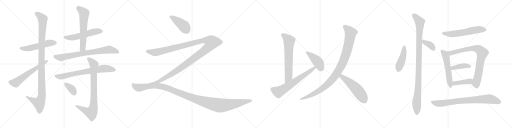
t = 0.00 s
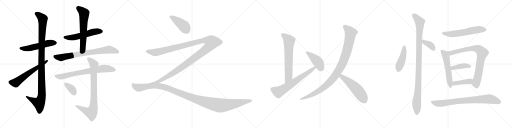
t = 4.22 s
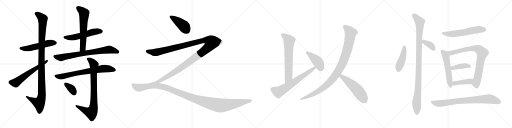
t = 8.44 s
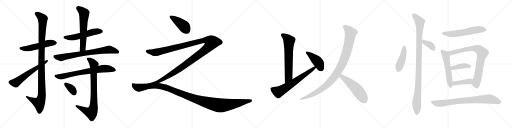
t = 12.66 s
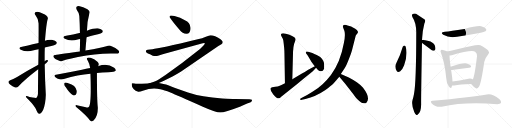
t = 16.89 s
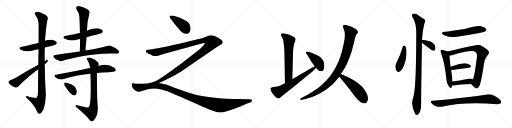
t = 21.11 s

The animated SVG that drew these frames (rendered in a browser with its animation timeline set to each time). Animation: 26 CSS @keyframes rules; one cycle of 21.11 s.

<svg version="1.1" viewBox="0 0 4096 1024" xmlns="http://www.w3.org/2000/svg">
  <g stroke="lightgray" stroke-dasharray="1,1" stroke-width="1" transform="scale(4, 4)">
    <line x1="0" y1="0" x2="256" y2="256"></line>
    <line x1="256" y1="0" x2="0" y2="256"></line>
    <line x1="128" y1="0" x2="128" y2="256"></line>
    <line x1="0" y1="128" x2="256" y2="128"></line>
    <line x1="256" y1="0" x2="512" y2="256"></line>
    <line x1="512" y1="0" x2="256" y2="256"></line>
    <line x1="384" y1="0" x2="384" y2="256"></line>
    <line x1="256" y1="128" x2="512" y2="128"></line>
    <line x1="512" y1="0" x2="768" y2="256"></line>
    <line x1="768" y1="0" x2="512" y2="256"></line>
    <line x1="640" y1="0" x2="640" y2="256"></line>
    <line x1="512" y1="128" x2="768" y2="128"></line>
    <line x1="768" y1="0" x2="1024" y2="256"></line>
    <line x1="1024" y1="0" x2="768" y2="256"></line>
    <line x1="896" y1="0" x2="896" y2="256"></line>
    <line x1="768" y1="128" x2="1024" y2="128"></line>
  </g>
<g transform="scale(1, -1) translate(0, -850)">
   <style type="text/css">
    @keyframes keyframes0 {
      from {
       stroke: black;
       stroke-dashoffset: 535;
       stroke-width: 128;
       }
       64% {
       animation-timing-function: step-end;
       stroke: black;
       stroke-dashoffset: 0;
       stroke-width: 128;
       }
       to {
       stroke: black;
       stroke-width: 1024;
       }
       }
       #make-me-a-hanzi-animation-0 {
         animation: keyframes0 0.685384s both;
         animation-delay: 0.000000s;
         animation-timing-function: linear;
       }
    @keyframes keyframes1 {
      from {
       stroke: black;
       stroke-dashoffset: 1115;
       stroke-width: 128;
       }
       78% {
       animation-timing-function: step-end;
       stroke: black;
       stroke-dashoffset: 0;
       stroke-width: 128;
       }
       to {
       stroke: black;
       stroke-width: 1024;
       }
       }
       #make-me-a-hanzi-animation-1 {
         animation: keyframes1 1.157389s both;
         animation-delay: 0.685384s;
         animation-timing-function: linear;
       }
    @keyframes keyframes2 {
      from {
       stroke: black;
       stroke-dashoffset: 607;
       stroke-width: 128;
       }
       66% {
       animation-timing-function: step-end;
       stroke: black;
       stroke-dashoffset: 0;
       stroke-width: 128;
       }
       to {
       stroke: black;
       stroke-width: 1024;
       }
       }
       #make-me-a-hanzi-animation-2 {
         animation: keyframes2 0.743978s both;
         animation-delay: 1.842773s;
         animation-timing-function: linear;
       }
    @keyframes keyframes3 {
      from {
       stroke: black;
       stroke-dashoffset: 552;
       stroke-width: 128;
       }
       64% {
       animation-timing-function: step-end;
       stroke: black;
       stroke-dashoffset: 0;
       stroke-width: 128;
       }
       to {
       stroke: black;
       stroke-width: 1024;
       }
       }
       #make-me-a-hanzi-animation-3 {
         animation: keyframes3 0.699219s both;
         animation-delay: 2.586751s;
         animation-timing-function: linear;
       }
    @keyframes keyframes4 {
      from {
       stroke: black;
       stroke-dashoffset: 625;
       stroke-width: 128;
       }
       67% {
       animation-timing-function: step-end;
       stroke: black;
       stroke-dashoffset: 0;
       stroke-width: 128;
       }
       to {
       stroke: black;
       stroke-width: 1024;
       }
       }
       #make-me-a-hanzi-animation-4 {
         animation: keyframes4 0.758626s both;
         animation-delay: 3.285970s;
         animation-timing-function: linear;
       }
    @keyframes keyframes5 {
      from {
       stroke: black;
       stroke-dashoffset: 767;
       stroke-width: 128;
       }
       71% {
       animation-timing-function: step-end;
       stroke: black;
       stroke-dashoffset: 0;
       stroke-width: 128;
       }
       to {
       stroke: black;
       stroke-width: 1024;
       }
       }
       #make-me-a-hanzi-animation-5 {
         animation: keyframes5 0.874186s both;
         animation-delay: 4.044596s;
         animation-timing-function: linear;
       }
    @keyframes keyframes6 {
      from {
       stroke: black;
       stroke-dashoffset: 735;
       stroke-width: 128;
       }
       71% {
       animation-timing-function: step-end;
       stroke: black;
       stroke-dashoffset: 0;
       stroke-width: 128;
       }
       to {
       stroke: black;
       stroke-width: 1024;
       }
       }
       #make-me-a-hanzi-animation-6 {
         animation: keyframes6 0.848145s both;
         animation-delay: 4.918782s;
         animation-timing-function: linear;
       }
    @keyframes keyframes7 {
      from {
       stroke: black;
       stroke-dashoffset: 839;
       stroke-width: 128;
       }
       73% {
       animation-timing-function: step-end;
       stroke: black;
       stroke-dashoffset: 0;
       stroke-width: 128;
       }
       to {
       stroke: black;
       stroke-width: 1024;
       }
       }
       #make-me-a-hanzi-animation-7 {
         animation: keyframes7 0.932780s both;
         animation-delay: 5.766927s;
         animation-timing-function: linear;
       }
    @keyframes keyframes8 {
      from {
       stroke: black;
       stroke-dashoffset: 355;
       stroke-width: 128;
       }
       54% {
       animation-timing-function: step-end;
       stroke: black;
       stroke-dashoffset: 0;
       stroke-width: 128;
       }
       to {
       stroke: black;
       stroke-width: 1024;
       }
       }
       #make-me-a-hanzi-animation-8 {
         animation: keyframes8 0.538900s both;
         animation-delay: 6.699707s;
         animation-timing-function: linear;
       }
    @keyframes keyframes9 {
      from {
       stroke: black;
       stroke-dashoffset: 421;
       stroke-width: 128;
       }
       58% {
       animation-timing-function: step-end;
       stroke: black;
       stroke-dashoffset: 0;
       stroke-width: 128;
       }
       to {
       stroke: black;
       stroke-width: 1024;
       }
       }
       #make-me-a-hanzi-animation-9 {
         animation: keyframes9 0.592611s both;
         animation-delay: 7.238607s;
         animation-timing-function: linear;
       }
    @keyframes keyframes10 {
      from {
       stroke: black;
       stroke-dashoffset: 1357;
       stroke-width: 128;
       }
       82% {
       animation-timing-function: step-end;
       stroke: black;
       stroke-dashoffset: 0;
       stroke-width: 128;
       }
       to {
       stroke: black;
       stroke-width: 1024;
       }
       }
       #make-me-a-hanzi-animation-10 {
         animation: keyframes10 1.354329s both;
         animation-delay: 7.831218s;
         animation-timing-function: linear;
       }
    @keyframes keyframes11 {
      from {
       stroke: black;
       stroke-dashoffset: 1241;
       stroke-width: 128;
       }
       80% {
       animation-timing-function: step-end;
       stroke: black;
       stroke-dashoffset: 0;
       stroke-width: 128;
       }
       to {
       stroke: black;
       stroke-width: 1024;
       }
       }
       #make-me-a-hanzi-animation-11 {
         animation: keyframes11 1.259928s both;
         animation-delay: 9.185547s;
         animation-timing-function: linear;
       }
    @keyframes keyframes12 {
      from {
       stroke: black;
       stroke-dashoffset: 669;
       stroke-width: 128;
       }
       69% {
       animation-timing-function: step-end;
       stroke: black;
       stroke-dashoffset: 0;
       stroke-width: 128;
       }
       to {
       stroke: black;
       stroke-width: 1024;
       }
       }
       #make-me-a-hanzi-animation-12 {
         animation: keyframes12 0.794434s both;
         animation-delay: 10.445475s;
         animation-timing-function: linear;
       }
    @keyframes keyframes13 {
      from {
       stroke: black;
       stroke-dashoffset: 667;
       stroke-width: 128;
       }
       68% {
       animation-timing-function: step-end;
       stroke: black;
       stroke-dashoffset: 0;
       stroke-width: 128;
       }
       to {
       stroke: black;
       stroke-width: 1024;
       }
       }
       #make-me-a-hanzi-animation-13 {
         animation: keyframes13 0.792806s both;
         animation-delay: 11.239909s;
         animation-timing-function: linear;
       }
    @keyframes keyframes14 {
      from {
       stroke: black;
       stroke-dashoffset: 431;
       stroke-width: 128;
       }
       58% {
       animation-timing-function: step-end;
       stroke: black;
       stroke-dashoffset: 0;
       stroke-width: 128;
       }
       to {
       stroke: black;
       stroke-width: 1024;
       }
       }
       #make-me-a-hanzi-animation-14 {
         animation: keyframes14 0.600749s both;
         animation-delay: 12.032715s;
         animation-timing-function: linear;
       }
    @keyframes keyframes15 {
      from {
       stroke: black;
       stroke-dashoffset: 1031;
       stroke-width: 128;
       }
       77% {
       animation-timing-function: step-end;
       stroke: black;
       stroke-dashoffset: 0;
       stroke-width: 128;
       }
       to {
       stroke: black;
       stroke-width: 1024;
       }
       }
       #make-me-a-hanzi-animation-15 {
         animation: keyframes15 1.089030s both;
         animation-delay: 12.633464s;
         animation-timing-function: linear;
       }
    @keyframes keyframes16 {
      from {
       stroke: black;
       stroke-dashoffset: 538;
       stroke-width: 128;
       }
       64% {
       animation-timing-function: step-end;
       stroke: black;
       stroke-dashoffset: 0;
       stroke-width: 128;
       }
       to {
       stroke: black;
       stroke-width: 1024;
       }
       }
       #make-me-a-hanzi-animation-16 {
         animation: keyframes16 0.687826s both;
         animation-delay: 13.722494s;
         animation-timing-function: linear;
       }
    @keyframes keyframes17 {
      from {
       stroke: black;
       stroke-dashoffset: 447;
       stroke-width: 128;
       }
       59% {
       animation-timing-function: step-end;
       stroke: black;
       stroke-dashoffset: 0;
       stroke-width: 128;
       }
       to {
       stroke: black;
       stroke-width: 1024;
       }
       }
       #make-me-a-hanzi-animation-17 {
         animation: keyframes17 0.613770s both;
         animation-delay: 14.410320s;
         animation-timing-function: linear;
       }
    @keyframes keyframes18 {
      from {
       stroke: black;
       stroke-dashoffset: 1060;
       stroke-width: 128;
       }
       78% {
       animation-timing-function: step-end;
       stroke: black;
       stroke-dashoffset: 0;
       stroke-width: 128;
       }
       to {
       stroke: black;
       stroke-width: 1024;
       }
       }
       #make-me-a-hanzi-animation-18 {
         animation: keyframes18 1.112630s both;
         animation-delay: 15.024090s;
         animation-timing-function: linear;
       }
    @keyframes keyframes19 {
      from {
       stroke: black;
       stroke-dashoffset: 368;
       stroke-width: 128;
       }
       55% {
       animation-timing-function: step-end;
       stroke: black;
       stroke-dashoffset: 0;
       stroke-width: 128;
       }
       to {
       stroke: black;
       stroke-width: 1024;
       }
       }
       #make-me-a-hanzi-animation-19 {
         animation: keyframes19 0.549479s both;
         animation-delay: 16.136720s;
         animation-timing-function: linear;
       }
    @keyframes keyframes20 {
      from {
       stroke: black;
       stroke-dashoffset: 588;
       stroke-width: 128;
       }
       66% {
       animation-timing-function: step-end;
       stroke: black;
       stroke-dashoffset: 0;
       stroke-width: 128;
       }
       to {
       stroke: black;
       stroke-width: 1024;
       }
       }
       #make-me-a-hanzi-animation-20 {
         animation: keyframes20 0.728516s both;
         animation-delay: 16.686199s;
         animation-timing-function: linear;
       }
    @keyframes keyframes21 {
      from {
       stroke: black;
       stroke-dashoffset: 552;
       stroke-width: 128;
       }
       64% {
       animation-timing-function: step-end;
       stroke: black;
       stroke-dashoffset: 0;
       stroke-width: 128;
       }
       to {
       stroke: black;
       stroke-width: 1024;
       }
       }
       #make-me-a-hanzi-animation-21 {
         animation: keyframes21 0.699219s both;
         animation-delay: 17.414715s;
         animation-timing-function: linear;
       }
    @keyframes keyframes22 {
      from {
       stroke: black;
       stroke-dashoffset: 821;
       stroke-width: 128;
       }
       73% {
       animation-timing-function: step-end;
       stroke: black;
       stroke-dashoffset: 0;
       stroke-width: 128;
       }
       to {
       stroke: black;
       stroke-width: 1024;
       }
       }
       #make-me-a-hanzi-animation-22 {
         animation: keyframes22 0.918132s both;
         animation-delay: 18.113934s;
         animation-timing-function: linear;
       }
    @keyframes keyframes23 {
      from {
       stroke: black;
       stroke-dashoffset: 405;
       stroke-width: 128;
       }
       57% {
       animation-timing-function: step-end;
       stroke: black;
       stroke-dashoffset: 0;
       stroke-width: 128;
       }
       to {
       stroke: black;
       stroke-width: 1024;
       }
       }
       #make-me-a-hanzi-animation-23 {
         animation: keyframes23 0.579590s both;
         animation-delay: 19.032066s;
         animation-timing-function: linear;
       }
    @keyframes keyframes24 {
      from {
       stroke: black;
       stroke-dashoffset: 421;
       stroke-width: 128;
       }
       58% {
       animation-timing-function: step-end;
       stroke: black;
       stroke-dashoffset: 0;
       stroke-width: 128;
       }
       to {
       stroke: black;
       stroke-width: 1024;
       }
       }
       #make-me-a-hanzi-animation-24 {
         animation: keyframes24 0.592611s both;
         animation-delay: 19.611656s;
         animation-timing-function: linear;
       }
    @keyframes keyframes25 {
      from {
       stroke: black;
       stroke-dashoffset: 801;
       stroke-width: 128;
       }
       72% {
       animation-timing-function: step-end;
       stroke: black;
       stroke-dashoffset: 0;
       stroke-width: 128;
       }
       to {
       stroke: black;
       stroke-width: 1024;
       }
       }
       #make-me-a-hanzi-animation-25 {
         animation: keyframes25 0.901855s both;
         animation-delay: 20.204267s;
         animation-timing-function: linear;
       }
</style>
<path d="M 358.5 469.5 Q 382.5 476.5 410.5 482.5 Q 444.5 491.5 448.5 496.5 Q 457.5 505.5 452.5 513.5 Q 445.5 525.5 414.5 531.5 Q 384.5 535.5 359.5 523.5 L 308.5 505.5 Q 205.5 481.5 176.5 475.5 Q 139.5 468.5 166.5 452.5 Q 211.5 428.5 270.5 447.5 Q 286.5 453.5 308.5 456.5 L 358.5 469.5 Z" fill="lightgray"></path> 
<path d="M 305.5 296.5 Q 304.5 208.5 303.5 97.5 Q 302.5 75.5 290.5 65.5 Q 289.5 65.5 236.5 73.5 Q 205.5 89.5 206.5 78.5 Q 207.5 71.5 226.5 54.5 Q 277.5 2.5 288.5 -25.5 Q 301.5 -58.5 314.5 -60.5 Q 329.5 -61.5 345.5 -28.5 Q 364.5 17.5 366.5 91.5 Q 359.5 212.5 357.5 335.5 L 357.5 360.5 Q 356.5 415.5 358.5 469.5 L 359.5 523.5 Q 371.5 665.5 379.5 690.5 Q 395.5 720.5 340.5 742.5 Q 306.5 761.5 287.5 754.5 Q 269.5 747.5 285.5 725.5 Q 307.5 697.5 308.5 663.5 Q 309.5 647.5 308.5 505.5 L 308.5 456.5 Q 307.5 401.5 306.5 331.5 L 305.5 296.5 Z" fill="lightgray"></path> 
<path d="M 306.5 331.5 Q 215.5 282.5 136.5 234.5 Q 103.5 215.5 81.5 208.5 Q 69.5 202.5 67.5 195.5 Q 66.5 186.5 80.5 173.5 Q 99.5 158.5 121.5 150.5 Q 136.5 146.5 146.5 158.5 Q 201.5 218.5 305.5 296.5 L 357.5 335.5 Q 372.5 345.5 381.5 357.5 Q 387.5 370.5 376.5 369.5 Q 369.5 368.5 357.5 360.5 L 306.5 331.5 Z" fill="lightgray"></path> 
<path d="M 692.5 552.5 Q 731.5 564.5 775.5 573.5 Q 811.5 583.5 816.5 588.5 Q 825.5 597.5 820.5 605.5 Q 813.5 617.5 782.5 623.5 Q 755.5 626.5 695.5 604.5 C 667.5 594.5 644.5 586.5 639.5 585.5 Q 636.5 586.5 635.5 585.5 Q 586.5 572.5 528.5 563.5 Q 491.5 556.5 518.5 540.5 Q 563.5 516.5 621.5 534.5 Q 628.5 537.5 640.5 538.5 L 692.5 552.5 Z" fill="lightgray"></path> 
<path d="M 683.5 445.5 Q 687.5 500.5 692.5 552.5 L 695.5 604.5 Q 696.5 676.5 716.5 749.5 Q 720.5 761.5 699.5 776.5 Q 662.5 795.5 637.5 800.5 Q 621.5 804.5 612.5 795.5 Q 605.5 788.5 613.5 771.5 Q 634.5 743.5 634.5 722.5 Q 638.5 656.5 639.5 585.5 L 640.5 538.5 Q 640.5 490.5 638.5 438.5 C 637.5 408.5 681.5 415.5 683.5 445.5 Z" fill="lightgray"></path> 
<path d="M 691.5 405.5 Q 724.5 408.5 756.5 413.5 Q 846.5 425.5 927.5 421.5 Q 946.5 420.5 951.5 428.5 Q 957.5 438.5 946.5 448.5 Q 921.5 470.5 883.5 484.5 Q 871.5 488.5 850.5 480.5 Q 817.5 471.5 683.5 445.5 L 638.5 438.5 Q 442.5 411.5 438.5 409.5 Q 426.5 408.5 426.5 399.5 Q 426.5 389.5 442.5 377.5 Q 457.5 368.5 483.5 360.5 Q 493.5 357.5 507.5 365.5 Q 517.5 369.5 562.5 379.5 Q 619.5 395.5 691.5 405.5 Z" fill="lightgray"></path> 
<path d="M 775.5 266.5 Q 815.5 270.5 867.5 272.5 Q 918.5 272.5 925.5 283.5 Q 929.5 295.5 913.5 307.5 Q 855.5 349.5 788.5 321.5 Q 785.5 321.5 785.5 320.5 L 721.5 305.5 Q 688.5 299.5 655.5 291.5 Q 561.5 272.5 447.5 251.5 Q 426.5 248.5 443.5 232.5 Q 456.5 220.5 475.5 216.5 Q 494.5 212.5 510.5 217.5 Q 624.5 253.5 723.5 260.5 L 775.5 266.5 Z" fill="lightgray"></path> 
<path d="M 687.5 -7.5 Q 650.5 -0.5 614.5 8.5 Q 602.5 11.5 603.5 3.5 Q 604.5 -3.5 614.5 -10.5 Q 690.5 -73.5 718.5 -112.5 Q 731.5 -128.5 748.5 -114.5 Q 784.5 -81.5 782.5 -9.5 Q 775.5 44.5 775.5 266.5 L 785.5 320.5 Q 786.5 323.5 787.5 324.5 Q 796.5 343.5 779.5 356.5 Q 754.5 378.5 724.5 387.5 Q 705.5 394.5 697.5 386.5 Q 691.5 379.5 702.5 364.5 Q 718.5 336.5 721.5 305.5 L 723.5 260.5 Q 732.5 11.5 709.5 -5.5 Q 700.5 -12.5 687.5 -7.5 Z" fill="lightgray"></path> 
<path d="M 526.5 151.5 Q 556.5 103.5 584.5 87.5 Q 597.5 83.5 607.5 94.5 Q 614.5 104.5 614.5 121.5 Q 604.5 169.5 546.5 183.5 Q 543.5 184.5 542.5 185.5 Q 527.5 191.5 518.5 188.5 Q 512.5 188.5 513.5 176.5 Q 513.5 166.5 526.5 151.5 Z" fill="lightgray"></path> 
<path d="M 1525.0 626.5 Q 1521.0 670.5 1479.0 688.5 Q 1444.0 710.5 1396.0 721.5 L 1371.0 725.5 Q 1356.0 725.5 1356.0 716.5 Q 1356.0 712.5 1360.0 708.5 L 1370.0 694.5 Q 1379.0 679.5 1436.0 612.5 Q 1460.0 579.5 1491.0 579.5 Q 1525.0 581.5 1525.0 626.5 Z" fill="lightgray"></path> 
<path d="M 1271.0 186.5 L 1307.0 202.5 L 1380.0 237.5 Q 1411.0 255.5 1449.0 278.5 L 1747.0 482.5 L 1771.0 496.5 L 1778.0 502.5 Q 1783.0 505.5 1781.0 518.5 Q 1777.0 525.5 1764.0 536.5 Q 1714.0 570.5 1683.0 568.5 Q 1674.0 568.5 1647.0 556.5 Q 1619.0 544.5 1582.0 535.5 Q 1271.0 460.5 1220.0 456.5 L 1182.0 451.5 Q 1171.0 450.5 1168.0 443.5 Q 1164.0 436.5 1174.0 428.5 Q 1180.0 424.5 1200.0 416.5 L 1222.0 404.5 Q 1245.0 399.5 1264.0 404.5 L 1308.0 418.5 L 1614.0 502.5 Q 1635.0 508.5 1638.0 504.5 Q 1641.0 499.5 1628.0 486.5 L 1600.0 458.5 Q 1460.0 345.5 1321.0 248.5 Q 1263.0 210.5 1256.0 205.5 Q 1248.0 199.5 1216.0 190.5 C 1188.0 180.5 1244.0 174.5 1271.0 186.5 Z" fill="lightgray"></path> 
<path d="M 1883.0 58.5 Q 1846.0 59.5 1778.0 62.5 Q 1614.0 71.5 1504.0 109.5 L 1401.0 146.5 Q 1332.0 172.5 1318.0 175.5 L 1271.0 186.5 L 1216.0 190.0 Q 1184.0 180.5 1135.0 180.5 L 1104.0 180.5 Q 1088.0 179.5 1076.0 182.5 Q 1067.0 182.5 1065.0 184.5 Q 1056.0 184.5 1054.0 181.5 L 1054.0 170.5 Q 1054.0 155.5 1068.5 138.5 Q 1083.0 121.5 1106.0 115.5 Q 1114.0 113.5 1149.0 125.5 Q 1209.0 149.5 1283.0 136.5 Q 1312.0 131.5 1363.5 110.0 Q 1415.0 88.5 1618.0 -1.5 Q 1726.0 -49.5 1762.0 -49.5 Q 1798.0 -49.5 1924.0 -1.5 Q 1931.0 1.5 1932.0 1.5 L 1977.0 22.5 L 2000.0 30.5 Q 2011.0 34.5 2013.0 40.5 Q 2018.0 46.5 2014.5 51.5 Q 2011.0 56.5 1994.0 56.5 L 1883.0 58.5 Z" fill="lightgray"></path> 
<path d="M 2338.5 215.5 L 2344.5 441.5 Q 2345.5 447.5 2347.5 472.5 Q 2350.5 497.5 2358.5 513.5 Q 2366.5 529.5 2364.5 537.5 Q 2363.5 545.5 2354.5 552.5 Q 2345.5 558.5 2315.5 571.5 Q 2253.5 595.5 2247.5 573.5 Q 2246.5 570.5 2254.5 554.5 Q 2264.5 539.5 2266.5 525.5 Q 2275.5 460.5 2275.5 423.5 L 2279.5 183.5 C 2279.5 153.5 2337.5 185.5 2338.5 215.5 Z" fill="lightgray"></path> 
<path d="M 2279.5 183.5 Q 2247.5 165.5 2232.5 161.5 Q 2223.5 157.5 2202.5 155.5 L 2177.5 151.5 Q 2166.5 148.5 2165.5 145.5 Q 2156.5 129.5 2186.5 94.5 Q 2216.5 59.5 2230.5 63.5 Q 2237.5 62.5 2249.5 75.5 L 2337.5 145.5 Q 2379.5 178.5 2430.5 221.5 L 2482.5 264.5 Q 2505.5 281.5 2515.5 293.5 L 2526.5 306.5 Q 2528.5 307.5 2528.5 308.5 C 2548.5 331.5 2545.5 334.5 2518.5 320.5 L 2499.5 310.5 Q 2488.5 306.5 2462.5 290.5 Q 2437.5 274.5 2415.5 262.5 L 2338.5 215.5 L 2279.5 183.5 Z" fill="lightgray"></path> 
<path d="M 2528.5 308.5 Q 2546.5 288.5 2546.5 287.5 Q 2555.5 280.5 2567.5 280.5 Q 2593.5 282.5 2593.5 316.5 Q 2593.5 339.5 2590.5 352.5 Q 2587.5 364.5 2576.5 378.5 Q 2566.5 391.5 2555.5 397.5 Q 2509.5 423.5 2485.5 429.5 L 2466.5 435.5 Q 2451.5 439.5 2447.5 435.5 Q 2444.5 431.5 2449.5 422.5 L 2461.5 405.5 L 2492.5 353.5 L 2511.5 327.5 L 2518.5 320.5 L 2528.5 308.5 Z" fill="lightgray"></path> 
<path d="M 2726.5 257.5 L 2759.5 307.5 Q 2769.5 321.5 2790.5 375.5 Q 2811.5 428.5 2816.5 449.5 L 2842.5 552.5 Q 2844.5 564.5 2850.5 571.5 L 2861.5 586.5 Q 2873.5 605.5 2819.5 632.5 Q 2811.5 636.5 2794.5 641.5 Q 2778.5 645.5 2769.5 649.5 Q 2761.5 653.5 2750.5 650.5 Q 2739.5 646.5 2745.5 627.5 L 2755.5 601.5 Q 2764.5 566.5 2750.5 503.5 Q 2723.5 353.5 2647.5 249.5 Q 2613.5 205.5 2580.5 175.5 Q 2548.5 144.5 2496.5 113.5 Q 2444.5 82.5 2441.5 81.5 L 2407.5 64.5 Q 2398.5 59.5 2401.5 53.5 Q 2404.5 47.5 2414.5 51.5 L 2443.5 57.5 Q 2526.5 77.5 2600.5 127.5 Q 2648.5 162.5 2669.5 183.5 L 2714.5 235.5 L 2726.5 257.5 Z" fill="lightgray"></path> 
<path d="M 2899.5 25.5 L 2912.5 23.5 Q 2915.5 22.5 2925.5 24.5 L 2934.5 32.5 Q 2963.5 70.5 2904.5 147.5 Q 2881.5 174.5 2854.5 192.5 Q 2828.5 210.5 2790.5 230.5 L 2726.5 257.5 C 2698.5 269.5 2695.5 258.5 2714.5 235.5 L 2761.5 180.5 L 2800.5 129.5 Q 2831.5 88.5 2844.5 72.5 Q 2857.5 55.5 2874.5 41.5 Q 2891.5 27.5 2899.5 25.5 Z" fill="lightgray"></path> 
<path d="M 3222.0 477.0 Q 3203.0 410.0 3171.0 347.0 Q 3153.0 316.0 3174.0 283.0 Q 3183.0 267.0 3202.0 281.0 Q 3221.0 297.0 3233.0 329.0 Q 3252.0 381.0 3252.0 424.0 Q 3253.0 455.0 3245.0 479.0 Q 3239.0 486.0 3234.0 487.0 Q 3227.0 486.0 3222.0 477.0 Z" fill="lightgray"></path> 
<path d="M 3376.0 532.0 Q 3380.0 608.0 3395.0 662.0 Q 3404.0 677.0 3401.0 690.0 Q 3394.0 700.0 3340.0 733.0 Q 3318.0 749.0 3297.0 735.0 Q 3293.0 731.0 3299.0 715.0 Q 3329.0 670.0 3330.0 595.0 Q 3330.0 193.0 3312.0 99.0 Q 3308.0 77.0 3301.0 53.0 Q 3289.0 17.0 3314.0 -46.0 Q 3321.0 -64.0 3329.0 -67.0 Q 3335.0 -73.0 3342.0 -65.0 Q 3369.0 -49.0 3369.0 14.0 Q 3368.0 63.0 3376.0 508.0 L 3376.0 532.0 Z" fill="lightgray"></path> 
<path d="M 3376.0 508.0 Q 3380.0 502.0 3393.0 494.0 Q 3420.0 475.0 3449.0 452.0 Q 3459.0 443.0 3472.0 445.0 Q 3479.0 446.0 3483.0 456.0 Q 3486.0 468.0 3477.0 490.0 Q 3471.0 506.0 3444.0 518.0 Q 3393.0 531.0 3376.0 532.0 C 3354.0 534.0 3357.0 531.0 3376.0 508.0 Z" fill="lightgray"></path> 
<path d="M 3559.0 597.0 Q 3517.0 593.0 3546.0 572.0 Q 3594.0 544.0 3656.0 556.0 Q 3744.0 571.0 3835.0 586.0 Q 3877.0 595.0 3884.0 600.0 Q 3894.0 609.0 3889.0 618.0 Q 3882.0 631.0 3849.0 641.0 Q 3819.0 647.0 3716.0 619.0 Q 3602.0 601.0 3559.0 597.0 Z" fill="lightgray"></path> 
<path d="M 3578.0 439.0 Q 3566.0 445.0 3543.0 450.0 Q 3530.0 454.0 3527.0 449.0 Q 3520.0 443.0 3528.0 426.0 Q 3558.0 348.0 3570.0 224.0 Q 3571.0 187.0 3590.0 160.0 Q 3606.0 138.0 3613.0 153.0 Q 3614.0 159.0 3617.0 166.0 L 3620.0 198.0 Q 3619.0 214.0 3617.0 234.0 Q 3613.0 265.0 3609.0 291.0 L 3605.0 316.0 Q 3596.0 383.0 3596.0 407.0 C 3595.0 432.0 3595.0 432.0 3578.0 439.0 Z" fill="lightgray"></path> 
<path d="M 3769.0 178.0 Q 3790.0 153.0 3807.0 144.0 Q 3819.0 137.0 3834.0 161.0 Q 3850.0 192.0 3874.0 355.0 Q 3883.0 389.0 3906.0 416.0 Q 3919.0 429.0 3907.0 445.0 Q 3891.0 461.0 3843.0 488.0 Q 3827.0 495.0 3763.0 480.0 Q 3721.0 473.0 3657.0 457.0 Q 3614.0 447.0 3578.0 439.0 C 3549.0 432.0 3566.0 405.0 3596.0 407.0 Q 3603.0 406.0 3614.0 408.0 Q 3773.0 454.0 3801.0 436.0 Q 3819.0 424.0 3816.0 400.0 Q 3797.0 238.0 3782.0 215.0 C 3771.0 187.0 3768.0 179.0 3769.0 178.0 Z" fill="lightgray"></path> 
<path d="M 3609.0 291.0 Q 3612.0 291.0 3616.0 291.0 Q 3695.0 303.0 3753.0 309.0 Q 3775.0 313.0 3767.0 325.0 Q 3757.0 338.0 3733.0 343.0 Q 3700.0 349.0 3605.0 316.0 C 3577.0 306.0 3579.0 291.0 3609.0 291.0 Z" fill="lightgray"></path> 
<path d="M 3617.0 166.0 Q 3624.0 165.0 3634.0 167.0 Q 3679.0 174.0 3769.0 178.0 C 3799.0 179.0 3806.0 197.0 3782.0 215.0 L 3782.0 216.0 Q 3767.0 225.0 3738.0 219.0 Q 3674.0 206.0 3620.0 198.0 C 3590.0 194.0 3587.0 168.0 3617.0 166.0 Z" fill="lightgray"></path> 
<path d="M 3461.0 45.0 Q 3437.0 44.0 3454.0 23.0 Q 3488.0 -11.0 3533.0 -3.0 Q 3719.0 39.0 3979.0 17.0 Q 4001.0 17.0 4008.0 26.0 Q 4015.0 39.0 3996.0 56.0 Q 3938.0 104.0 3895.0 95.0 Q 3757.0 71.0 3461.0 45.0 Z" fill="lightgray"></path> 
      <clipPath id="make-me-a-hanzi-clip-0">
      <path d="M 358.5 469.5 Q 382.5 476.5 410.5 482.5 Q 444.5 491.5 448.5 496.5 Q 457.5 505.5 452.5 513.5 Q 445.5 525.5 414.5 531.5 Q 384.5 535.5 359.5 523.5 L 308.5 505.5 Q 205.5 481.5 176.5 475.5 Q 139.5 468.5 166.5 452.5 Q 211.5 428.5 270.5 447.5 Q 286.5 453.5 308.5 456.5 L 358.5 469.5 Z" fill="lightgray"></path>
      </clipPath>
      <path clip-path="url(#make-me-a-hanzi-clip-0)" d="M 168.5 465.5 L 228.5 462.5 L 394.5 506.5 L 441.5 507.5 " fill="none" id="make-me-a-hanzi-animation-0" stroke-dasharray="407 814" stroke-linecap="round"></path>

      <clipPath id="make-me-a-hanzi-clip-1">
      <path d="M 305.5 296.5 Q 304.5 208.5 303.5 97.5 Q 302.5 75.5 290.5 65.5 Q 289.5 65.5 236.5 73.5 Q 205.5 89.5 206.5 78.5 Q 207.5 71.5 226.5 54.5 Q 277.5 2.5 288.5 -25.5 Q 301.5 -58.5 314.5 -60.5 Q 329.5 -61.5 345.5 -28.5 Q 364.5 17.5 366.5 91.5 Q 359.5 212.5 357.5 335.5 L 357.5 360.5 Q 356.5 415.5 358.5 469.5 L 359.5 523.5 Q 371.5 665.5 379.5 690.5 Q 395.5 720.5 340.5 742.5 Q 306.5 761.5 287.5 754.5 Q 269.5 747.5 285.5 725.5 Q 307.5 697.5 308.5 663.5 Q 309.5 647.5 308.5 505.5 L 308.5 456.5 Q 307.5 401.5 306.5 331.5 L 305.5 296.5 Z" fill="lightgray"></path>
      </clipPath>
      <path clip-path="url(#make-me-a-hanzi-clip-1)" d="M 293.5 739.5 L 310.5 731.5 L 341.5 697.5 L 331.5 405.5 L 334.5 83.5 L 313.5 24.5 L 224.5 67.5 L 223.5 74.5 L 212.5 75.5 " fill="none" id="make-me-a-hanzi-animation-1" stroke-dasharray="987 1974" stroke-linecap="round"></path>

      <clipPath id="make-me-a-hanzi-clip-2">
      <path d="M 306.5 331.5 Q 215.5 282.5 136.5 234.5 Q 103.5 215.5 81.5 208.5 Q 69.5 202.5 67.5 195.5 Q 66.5 186.5 80.5 173.5 Q 99.5 158.5 121.5 150.5 Q 136.5 146.5 146.5 158.5 Q 201.5 218.5 305.5 296.5 L 357.5 335.5 Q 372.5 345.5 381.5 357.5 Q 387.5 370.5 376.5 369.5 Q 369.5 368.5 357.5 360.5 L 306.5 331.5 Z" fill="lightgray"></path>
      </clipPath>
      <path clip-path="url(#make-me-a-hanzi-clip-2)" d="M 78.5 193.5 L 125.5 187.5 L 374.5 361.5 " fill="none" id="make-me-a-hanzi-animation-2" stroke-dasharray="479 958" stroke-linecap="round"></path>

      <clipPath id="make-me-a-hanzi-clip-3">
      <path d="M 692.5 552.5 Q 731.5 564.5 775.5 573.5 Q 811.5 583.5 816.5 588.5 Q 825.5 597.5 820.5 605.5 Q 813.5 617.5 782.5 623.5 Q 755.5 626.5 695.5 604.5 C 667.5 594.5 644.5 586.5 639.5 585.5 Q 636.5 586.5 635.5 585.5 Q 586.5 572.5 528.5 563.5 Q 491.5 556.5 518.5 540.5 Q 563.5 516.5 621.5 534.5 Q 628.5 537.5 640.5 538.5 L 692.5 552.5 Z" fill="lightgray"></path>
      </clipPath>
      <path clip-path="url(#make-me-a-hanzi-clip-3)" d="M 520.5 553.5 L 543.5 548.5 L 593.5 551.5 L 730.5 590.5 L 809.5 599.5 " fill="none" id="make-me-a-hanzi-animation-3" stroke-dasharray="424 848" stroke-linecap="round"></path>

      <clipPath id="make-me-a-hanzi-clip-4">
      <path d="M 683.5 445.5 Q 687.5 500.5 692.5 552.5 L 695.5 604.5 Q 696.5 676.5 716.5 749.5 Q 720.5 761.5 699.5 776.5 Q 662.5 795.5 637.5 800.5 Q 621.5 804.5 612.5 795.5 Q 605.5 788.5 613.5 771.5 Q 634.5 743.5 634.5 722.5 Q 638.5 656.5 639.5 585.5 L 640.5 538.5 Q 640.5 490.5 638.5 438.5 C 637.5 408.5 681.5 415.5 683.5 445.5 Z" fill="lightgray"></path>
      </clipPath>
      <path clip-path="url(#make-me-a-hanzi-clip-4)" d="M 624.5 786.5 L 672.5 744.5 L 662.5 465.5 L 645.5 445.5 " fill="none" id="make-me-a-hanzi-animation-4" stroke-dasharray="497 994" stroke-linecap="round"></path>

      <clipPath id="make-me-a-hanzi-clip-5">
      <path d="M 691.5 405.5 Q 724.5 408.5 756.5 413.5 Q 846.5 425.5 927.5 421.5 Q 946.5 420.5 951.5 428.5 Q 957.5 438.5 946.5 448.5 Q 921.5 470.5 883.5 484.5 Q 871.5 488.5 850.5 480.5 Q 817.5 471.5 683.5 445.5 L 638.5 438.5 Q 442.5 411.5 438.5 409.5 Q 426.5 408.5 426.5 399.5 Q 426.5 389.5 442.5 377.5 Q 457.5 368.5 483.5 360.5 Q 493.5 357.5 507.5 365.5 Q 517.5 369.5 562.5 379.5 Q 619.5 395.5 691.5 405.5 Z" fill="lightgray"></path>
      </clipPath>
      <path clip-path="url(#make-me-a-hanzi-clip-5)" d="M 438.5 397.5 L 489.5 388.5 L 626.5 418.5 L 865.5 453.5 L 940.5 435.5 " fill="none" id="make-me-a-hanzi-animation-5" stroke-dasharray="639 1278" stroke-linecap="round"></path>

      <clipPath id="make-me-a-hanzi-clip-6">
      <path d="M 775.5 266.5 Q 815.5 270.5 867.5 272.5 Q 918.5 272.5 925.5 283.5 Q 929.5 295.5 913.5 307.5 Q 855.5 349.5 788.5 321.5 Q 785.5 321.5 785.5 320.5 L 721.5 305.5 Q 688.5 299.5 655.5 291.5 Q 561.5 272.5 447.5 251.5 Q 426.5 248.5 443.5 232.5 Q 456.5 220.5 475.5 216.5 Q 494.5 212.5 510.5 217.5 Q 624.5 253.5 723.5 260.5 L 775.5 266.5 Z" fill="lightgray"></path>
      </clipPath>
      <path clip-path="url(#make-me-a-hanzi-clip-6)" d="M 445.5 242.5 L 500.5 238.5 L 819.5 300.5 L 867.5 300.5 L 916.5 288.5 " fill="none" id="make-me-a-hanzi-animation-6" stroke-dasharray="607 1214" stroke-linecap="round"></path>

      <clipPath id="make-me-a-hanzi-clip-7">
      <path d="M 687.5 -7.5 Q 650.5 -0.5 614.5 8.5 Q 602.5 11.5 603.5 3.5 Q 604.5 -3.5 614.5 -10.5 Q 690.5 -73.5 718.5 -112.5 Q 731.5 -128.5 748.5 -114.5 Q 784.5 -81.5 782.5 -9.5 Q 775.5 44.5 775.5 266.5 L 785.5 320.5 Q 786.5 323.5 787.5 324.5 Q 796.5 343.5 779.5 356.5 Q 754.5 378.5 724.5 387.5 Q 705.5 394.5 697.5 386.5 Q 691.5 379.5 702.5 364.5 Q 718.5 336.5 721.5 305.5 L 723.5 260.5 Q 732.5 11.5 709.5 -5.5 Q 700.5 -12.5 687.5 -7.5 Z" fill="lightgray"></path>
      </clipPath>
      <path clip-path="url(#make-me-a-hanzi-clip-7)" d="M 706.5 380.5 L 752.5 333.5 L 746.5 -19.5 L 727.5 -49.5 L 694.5 -40.5 L 610.5 2.5 " fill="none" id="make-me-a-hanzi-animation-7" stroke-dasharray="711 1422" stroke-linecap="round"></path>

      <clipPath id="make-me-a-hanzi-clip-8">
      <path d="M 526.5 151.5 Q 556.5 103.5 584.5 87.5 Q 597.5 83.5 607.5 94.5 Q 614.5 104.5 614.5 121.5 Q 604.5 169.5 546.5 183.5 Q 543.5 184.5 542.5 185.5 Q 527.5 191.5 518.5 188.5 Q 512.5 188.5 513.5 176.5 Q 513.5 166.5 526.5 151.5 Z" fill="lightgray"></path>
      </clipPath>
      <path clip-path="url(#make-me-a-hanzi-clip-8)" d="M 524.5 178.5 L 575.5 135.5 L 591.5 107.5 " fill="none" id="make-me-a-hanzi-animation-8" stroke-dasharray="227 454" stroke-linecap="round"></path>

      <clipPath id="make-me-a-hanzi-clip-9">
      <path d="M 1525.0 626.5 Q 1521.0 670.5 1479.0 688.5 Q 1444.0 710.5 1396.0 721.5 L 1371.0 725.5 Q 1356.0 725.5 1356.0 716.5 Q 1356.0 712.5 1360.0 708.5 L 1370.0 694.5 Q 1379.0 679.5 1436.0 612.5 Q 1460.0 579.5 1491.0 579.5 Q 1525.0 581.5 1525.0 626.5 Z" fill="lightgray"></path>
      </clipPath>
      <path clip-path="url(#make-me-a-hanzi-clip-9)" d="M 1365.0 715.5 L 1423.0 680.5 L 1466.0 645.5 L 1491.0 611.5 " fill="none" id="make-me-a-hanzi-animation-9" stroke-dasharray="293 586" stroke-linecap="round"></path>

      <clipPath id="make-me-a-hanzi-clip-10">
      <path d="M 1271.0 186.5 L 1307.0 202.5 L 1380.0 237.5 Q 1411.0 255.5 1449.0 278.5 L 1747.0 482.5 L 1771.0 496.5 L 1778.0 502.5 Q 1783.0 505.5 1781.0 518.5 Q 1777.0 525.5 1764.0 536.5 Q 1714.0 570.5 1683.0 568.5 Q 1674.0 568.5 1647.0 556.5 Q 1619.0 544.5 1582.0 535.5 Q 1271.0 460.5 1220.0 456.5 L 1182.0 451.5 Q 1171.0 450.5 1168.0 443.5 Q 1164.0 436.5 1174.0 428.5 Q 1180.0 424.5 1200.0 416.5 L 1222.0 404.5 Q 1245.0 399.5 1264.0 404.5 L 1308.0 418.5 L 1614.0 502.5 Q 1635.0 508.5 1638.0 504.5 Q 1641.0 499.5 1628.0 486.5 L 1600.0 458.5 Q 1460.0 345.5 1321.0 248.5 Q 1263.0 210.5 1256.0 205.5 Q 1248.0 199.5 1216.0 190.5 C 1188.0 180.5 1244.0 174.5 1271.0 186.5 Z" fill="lightgray"></path>
      </clipPath>
      <path clip-path="url(#make-me-a-hanzi-clip-10)" d="M 1177.0 439.5 L 1233.0 429.5 L 1253.0 431.5 L 1640.0 528.5 L 1668.0 526.5 L 1693.0 512.5 L 1678.0 485.5 L 1656.0 462.5 L 1480.0 330.5 L 1330.0 232.5 L 1272.0 200.5 L 1251.0 192.5 L 1242.0 195.5 L 1237.0 189.5 " fill="none" id="make-me-a-hanzi-animation-10" stroke-dasharray="1229 2458" stroke-linecap="round"></path>

      <clipPath id="make-me-a-hanzi-clip-11">
      <path d="M 1883.0 58.5 Q 1846.0 59.5 1778.0 62.5 Q 1614.0 71.5 1504.0 109.5 L 1401.0 146.5 Q 1332.0 172.5 1318.0 175.5 L 1271.0 186.5 L 1216.0 190.0 Q 1184.0 180.5 1135.0 180.5 L 1104.0 180.5 Q 1088.0 179.5 1076.0 182.5 Q 1067.0 182.5 1065.0 184.5 Q 1056.0 184.5 1054.0 181.5 L 1054.0 170.5 Q 1054.0 155.5 1068.5 138.5 Q 1083.0 121.5 1106.0 115.5 Q 1114.0 113.5 1149.0 125.5 Q 1209.0 149.5 1283.0 136.5 Q 1312.0 131.5 1363.5 110.0 Q 1415.0 88.5 1618.0 -1.5 Q 1726.0 -49.5 1762.0 -49.5 Q 1798.0 -49.5 1924.0 -1.5 Q 1931.0 1.5 1932.0 1.5 L 1977.0 22.5 L 2000.0 30.5 Q 2011.0 34.5 2013.0 40.5 Q 2018.0 46.5 2014.5 51.5 Q 2011.0 56.5 1994.0 56.5 L 1883.0 58.5 Z" fill="lightgray"></path>
      </clipPath>
      <path clip-path="url(#make-me-a-hanzi-clip-11)" d="M 1061.0 176.5 L 1092.0 152.5 L 1114.0 148.5 L 1221.0 165.5 L 1283.0 160.5 L 1383.0 128.5 L 1578.0 52.5 L 1742.0 9.5 L 1839.0 14.5 L 2008.0 46.5 " fill="none" id="make-me-a-hanzi-animation-11" stroke-dasharray="1113 2226" stroke-linecap="round"></path>

      <clipPath id="make-me-a-hanzi-clip-12">
      <path d="M 2338.5 215.5 L 2344.5 441.5 Q 2345.5 447.5 2347.5 472.5 Q 2350.5 497.5 2358.5 513.5 Q 2366.5 529.5 2364.5 537.5 Q 2363.5 545.5 2354.5 552.5 Q 2345.5 558.5 2315.5 571.5 Q 2253.5 595.5 2247.5 573.5 Q 2246.5 570.5 2254.5 554.5 Q 2264.5 539.5 2266.5 525.5 Q 2275.5 460.5 2275.5 423.5 L 2279.5 183.5 C 2279.5 153.5 2337.5 185.5 2338.5 215.5 Z" fill="lightgray"></path>
      </clipPath>
      <path clip-path="url(#make-me-a-hanzi-clip-12)" d="M 2257.5 572.5 L 2294.5 546.5 L 2312.5 522.5 L 2308.5 236.5 L 2283.5 191.5 " fill="none" id="make-me-a-hanzi-animation-12" stroke-dasharray="541 1082" stroke-linecap="round"></path>

      <clipPath id="make-me-a-hanzi-clip-13">
      <path d="M 2279.5 183.5 Q 2247.5 165.5 2232.5 161.5 Q 2223.5 157.5 2202.5 155.5 L 2177.5 151.5 Q 2166.5 148.5 2165.5 145.5 Q 2156.5 129.5 2186.5 94.5 Q 2216.5 59.5 2230.5 63.5 Q 2237.5 62.5 2249.5 75.5 L 2337.5 145.5 Q 2379.5 178.5 2430.5 221.5 L 2482.5 264.5 Q 2505.5 281.5 2515.5 293.5 L 2526.5 306.5 Q 2528.5 307.5 2528.5 308.5 C 2548.5 331.5 2545.5 334.5 2518.5 320.5 L 2499.5 310.5 Q 2488.5 306.5 2462.5 290.5 Q 2437.5 274.5 2415.5 262.5 L 2338.5 215.5 L 2279.5 183.5 Z" fill="lightgray"></path>
      </clipPath>
      <path clip-path="url(#make-me-a-hanzi-clip-13)" d="M 2176.5 138.5 L 2223.5 115.5 L 2238.5 119.5 L 2345.5 187.5 L 2521.5 313.5 " fill="none" id="make-me-a-hanzi-animation-13" stroke-dasharray="539 1078" stroke-linecap="round"></path>

      <clipPath id="make-me-a-hanzi-clip-14">
      <path d="M 2528.5 308.5 Q 2546.5 288.5 2546.5 287.5 Q 2555.5 280.5 2567.5 280.5 Q 2593.5 282.5 2593.5 316.5 Q 2593.5 339.5 2590.5 352.5 Q 2587.5 364.5 2576.5 378.5 Q 2566.5 391.5 2555.5 397.5 Q 2509.5 423.5 2485.5 429.5 L 2466.5 435.5 Q 2451.5 439.5 2447.5 435.5 Q 2444.5 431.5 2449.5 422.5 L 2461.5 405.5 L 2492.5 353.5 L 2511.5 327.5 L 2518.5 320.5 L 2528.5 308.5 Z" fill="lightgray"></path>
      </clipPath>
      <path clip-path="url(#make-me-a-hanzi-clip-14)" d="M 2452.5 429.5 L 2544.5 353.5 L 2565.5 308.5 L 2561.5 304.5 " fill="none" id="make-me-a-hanzi-animation-14" stroke-dasharray="303 606" stroke-linecap="round"></path>

      <clipPath id="make-me-a-hanzi-clip-15">
      <path d="M 2726.5 257.5 L 2759.5 307.5 Q 2769.5 321.5 2790.5 375.5 Q 2811.5 428.5 2816.5 449.5 L 2842.5 552.5 Q 2844.5 564.5 2850.5 571.5 L 2861.5 586.5 Q 2873.5 605.5 2819.5 632.5 Q 2811.5 636.5 2794.5 641.5 Q 2778.5 645.5 2769.5 649.5 Q 2761.5 653.5 2750.5 650.5 Q 2739.5 646.5 2745.5 627.5 L 2755.5 601.5 Q 2764.5 566.5 2750.5 503.5 Q 2723.5 353.5 2647.5 249.5 Q 2613.5 205.5 2580.5 175.5 Q 2548.5 144.5 2496.5 113.5 Q 2444.5 82.5 2441.5 81.5 L 2407.5 64.5 Q 2398.5 59.5 2401.5 53.5 Q 2404.5 47.5 2414.5 51.5 L 2443.5 57.5 Q 2526.5 77.5 2600.5 127.5 Q 2648.5 162.5 2669.5 183.5 L 2714.5 235.5 L 2726.5 257.5 Z" fill="lightgray"></path>
      </clipPath>
      <path clip-path="url(#make-me-a-hanzi-clip-15)" d="M 2757.5 637.5 L 2805.5 587.5 L 2800.5 555.5 L 2776.5 445.5 L 2754.5 378.5 L 2690.5 255.5 L 2619.5 174.5 L 2568.5 133.5 L 2462.5 75.5 L 2408.5 56.5 " fill="none" id="make-me-a-hanzi-animation-15" stroke-dasharray="903 1806" stroke-linecap="round"></path>

      <clipPath id="make-me-a-hanzi-clip-16">
      <path d="M 2899.5 25.5 L 2912.5 23.5 Q 2915.5 22.5 2925.5 24.5 L 2934.5 32.5 Q 2963.5 70.5 2904.5 147.5 Q 2881.5 174.5 2854.5 192.5 Q 2828.5 210.5 2790.5 230.5 L 2726.5 257.5 C 2698.5 269.5 2695.5 258.5 2714.5 235.5 L 2761.5 180.5 L 2800.5 129.5 Q 2831.5 88.5 2844.5 72.5 Q 2857.5 55.5 2874.5 41.5 Q 2891.5 27.5 2899.5 25.5 Z" fill="lightgray"></path>
      </clipPath>
      <path clip-path="url(#make-me-a-hanzi-clip-16)" d="M 2730.5 248.5 L 2733.5 237.5 L 2796.5 190.5 L 2850.5 138.5 L 2900.5 74.5 L 2917.5 42.5 " fill="none" id="make-me-a-hanzi-animation-16" stroke-dasharray="410 820" stroke-linecap="round"></path>

      <clipPath id="make-me-a-hanzi-clip-17">
      <path d="M 3222.0 477.0 Q 3203.0 410.0 3171.0 347.0 Q 3153.0 316.0 3174.0 283.0 Q 3183.0 267.0 3202.0 281.0 Q 3221.0 297.0 3233.0 329.0 Q 3252.0 381.0 3252.0 424.0 Q 3253.0 455.0 3245.0 479.0 Q 3239.0 486.0 3234.0 487.0 Q 3227.0 486.0 3222.0 477.0 Z" fill="lightgray"></path>
      </clipPath>
      <path clip-path="url(#make-me-a-hanzi-clip-17)" d="M 3234.0 475.0 L 3226.0 407.0 L 3193.0 317.0 L 3189.0 291.0 " fill="none" id="make-me-a-hanzi-animation-17" stroke-dasharray="319 638" stroke-linecap="round"></path>

      <clipPath id="make-me-a-hanzi-clip-18">
      <path d="M 3376.0 532.0 Q 3380.0 608.0 3395.0 662.0 Q 3404.0 677.0 3401.0 690.0 Q 3394.0 700.0 3340.0 733.0 Q 3318.0 749.0 3297.0 735.0 Q 3293.0 731.0 3299.0 715.0 Q 3329.0 670.0 3330.0 595.0 Q 3330.0 193.0 3312.0 99.0 Q 3308.0 77.0 3301.0 53.0 Q 3289.0 17.0 3314.0 -46.0 Q 3321.0 -64.0 3329.0 -67.0 Q 3335.0 -73.0 3342.0 -65.0 Q 3369.0 -49.0 3369.0 14.0 Q 3368.0 63.0 3376.0 508.0 L 3376.0 532.0 Z" fill="lightgray"></path>
      </clipPath>
      <path clip-path="url(#make-me-a-hanzi-clip-18)" d="M 3308.0 729.0 L 3336.0 705.0 L 3358.0 675.0 L 3351.0 534.0 L 3355.0 494.0 L 3350.0 273.0 L 3342.0 104.0 L 3333.0 37.0 L 3334.0 -54.0 " fill="none" id="make-me-a-hanzi-animation-18" stroke-dasharray="932 1864" stroke-linecap="round"></path>

      <clipPath id="make-me-a-hanzi-clip-19">
      <path d="M 3376.0 508.0 Q 3380.0 502.0 3393.0 494.0 Q 3420.0 475.0 3449.0 452.0 Q 3459.0 443.0 3472.0 445.0 Q 3479.0 446.0 3483.0 456.0 Q 3486.0 468.0 3477.0 490.0 Q 3471.0 506.0 3444.0 518.0 Q 3393.0 531.0 3376.0 532.0 C 3354.0 534.0 3357.0 531.0 3376.0 508.0 Z" fill="lightgray"></path>
      </clipPath>
      <path clip-path="url(#make-me-a-hanzi-clip-19)" d="M 3379.0 526.0 L 3390.0 515.0 L 3440.0 492.0 L 3467.0 461.0 " fill="none" id="make-me-a-hanzi-animation-19" stroke-dasharray="240 480" stroke-linecap="round"></path>

      <clipPath id="make-me-a-hanzi-clip-20">
      <path d="M 3559.0 597.0 Q 3517.0 593.0 3546.0 572.0 Q 3594.0 544.0 3656.0 556.0 Q 3744.0 571.0 3835.0 586.0 Q 3877.0 595.0 3884.0 600.0 Q 3894.0 609.0 3889.0 618.0 Q 3882.0 631.0 3849.0 641.0 Q 3819.0 647.0 3716.0 619.0 Q 3602.0 601.0 3559.0 597.0 Z" fill="lightgray"></path>
      </clipPath>
      <path clip-path="url(#make-me-a-hanzi-clip-20)" d="M 3549.0 586.0 L 3588.0 578.0 L 3643.0 580.0 L 3828.0 614.0 L 3877.0 612.0 " fill="none" id="make-me-a-hanzi-animation-20" stroke-dasharray="460 920" stroke-linecap="round"></path>

      <clipPath id="make-me-a-hanzi-clip-21">
      <path d="M 3578.0 439.0 Q 3566.0 445.0 3543.0 450.0 Q 3530.0 454.0 3527.0 449.0 Q 3520.0 443.0 3528.0 426.0 Q 3558.0 348.0 3570.0 224.0 Q 3571.0 187.0 3590.0 160.0 Q 3606.0 138.0 3613.0 153.0 Q 3614.0 159.0 3617.0 166.0 L 3620.0 198.0 Q 3619.0 214.0 3617.0 234.0 Q 3613.0 265.0 3609.0 291.0 L 3605.0 316.0 Q 3596.0 383.0 3596.0 407.0 C 3595.0 432.0 3595.0 432.0 3578.0 439.0 Z" fill="lightgray"></path>
      </clipPath>
      <path clip-path="url(#make-me-a-hanzi-clip-21)" d="M 3534.0 441.0 L 3556.0 422.0 L 3567.0 400.0 L 3602.0 160.0 " fill="none" id="make-me-a-hanzi-animation-21" stroke-dasharray="424 848" stroke-linecap="round"></path>

      <clipPath id="make-me-a-hanzi-clip-22">
      <path d="M 3769.0 178.0 Q 3790.0 153.0 3807.0 144.0 Q 3819.0 137.0 3834.0 161.0 Q 3850.0 192.0 3874.0 355.0 Q 3883.0 389.0 3906.0 416.0 Q 3919.0 429.0 3907.0 445.0 Q 3891.0 461.0 3843.0 488.0 Q 3827.0 495.0 3763.0 480.0 Q 3721.0 473.0 3657.0 457.0 Q 3614.0 447.0 3578.0 439.0 C 3549.0 432.0 3566.0 405.0 3596.0 407.0 Q 3603.0 406.0 3614.0 408.0 Q 3773.0 454.0 3801.0 436.0 Q 3819.0 424.0 3816.0 400.0 Q 3797.0 238.0 3782.0 215.0 C 3771.0 187.0 3768.0 179.0 3769.0 178.0 Z" fill="lightgray"></path>
      </clipPath>
      <path clip-path="url(#make-me-a-hanzi-clip-22)" d="M 3585.0 436.0 L 3607.0 426.0 L 3622.0 427.0 L 3719.0 454.0 L 3797.0 463.0 L 3835.0 453.0 L 3859.0 427.0 L 3841.0 358.0 L 3822.0 231.0 L 3807.0 186.0 L 3812.0 162.0 " fill="none" id="make-me-a-hanzi-animation-22" stroke-dasharray="693 1386" stroke-linecap="round"></path>

      <clipPath id="make-me-a-hanzi-clip-23">
      <path d="M 3609.0 291.0 Q 3612.0 291.0 3616.0 291.0 Q 3695.0 303.0 3753.0 309.0 Q 3775.0 313.0 3767.0 325.0 Q 3757.0 338.0 3733.0 343.0 Q 3700.0 349.0 3605.0 316.0 C 3577.0 306.0 3579.0 291.0 3609.0 291.0 Z" fill="lightgray"></path>
      </clipPath>
      <path clip-path="url(#make-me-a-hanzi-clip-23)" d="M 3613.0 298.0 L 3639.0 311.0 L 3701.0 323.0 L 3736.0 325.0 L 3757.0 319.0 " fill="none" id="make-me-a-hanzi-animation-23" stroke-dasharray="277 554" stroke-linecap="round"></path>

      <clipPath id="make-me-a-hanzi-clip-24">
      <path d="M 3617.0 166.0 Q 3624.0 165.0 3634.0 167.0 Q 3679.0 174.0 3769.0 178.0 C 3799.0 179.0 3806.0 197.0 3782.0 215.0 L 3782.0 216.0 Q 3767.0 225.0 3738.0 219.0 Q 3674.0 206.0 3620.0 198.0 C 3590.0 194.0 3587.0 168.0 3617.0 166.0 Z" fill="lightgray"></path>
      </clipPath>
      <path clip-path="url(#make-me-a-hanzi-clip-24)" d="M 3621.0 171.0 L 3643.0 186.0 L 3759.0 202.0 L 3775.0 216.0 " fill="none" id="make-me-a-hanzi-animation-24" stroke-dasharray="293 586" stroke-linecap="round"></path>

      <clipPath id="make-me-a-hanzi-clip-25">
      <path d="M 3461.0 45.0 Q 3437.0 44.0 3454.0 23.0 Q 3488.0 -11.0 3533.0 -3.0 Q 3719.0 39.0 3979.0 17.0 Q 4001.0 17.0 4008.0 26.0 Q 4015.0 39.0 3996.0 56.0 Q 3938.0 104.0 3895.0 95.0 Q 3757.0 71.0 3461.0 45.0 Z" fill="lightgray"></path>
      </clipPath>
      <path clip-path="url(#make-me-a-hanzi-clip-25)" d="M 3458.0 34.0 L 3523.0 23.0 L 3663.0 42.0 L 3912.0 59.0 L 3996.0 33.0 " fill="none" id="make-me-a-hanzi-animation-25" stroke-dasharray="673 1346" stroke-linecap="round"></path>

</g>
</svg>
